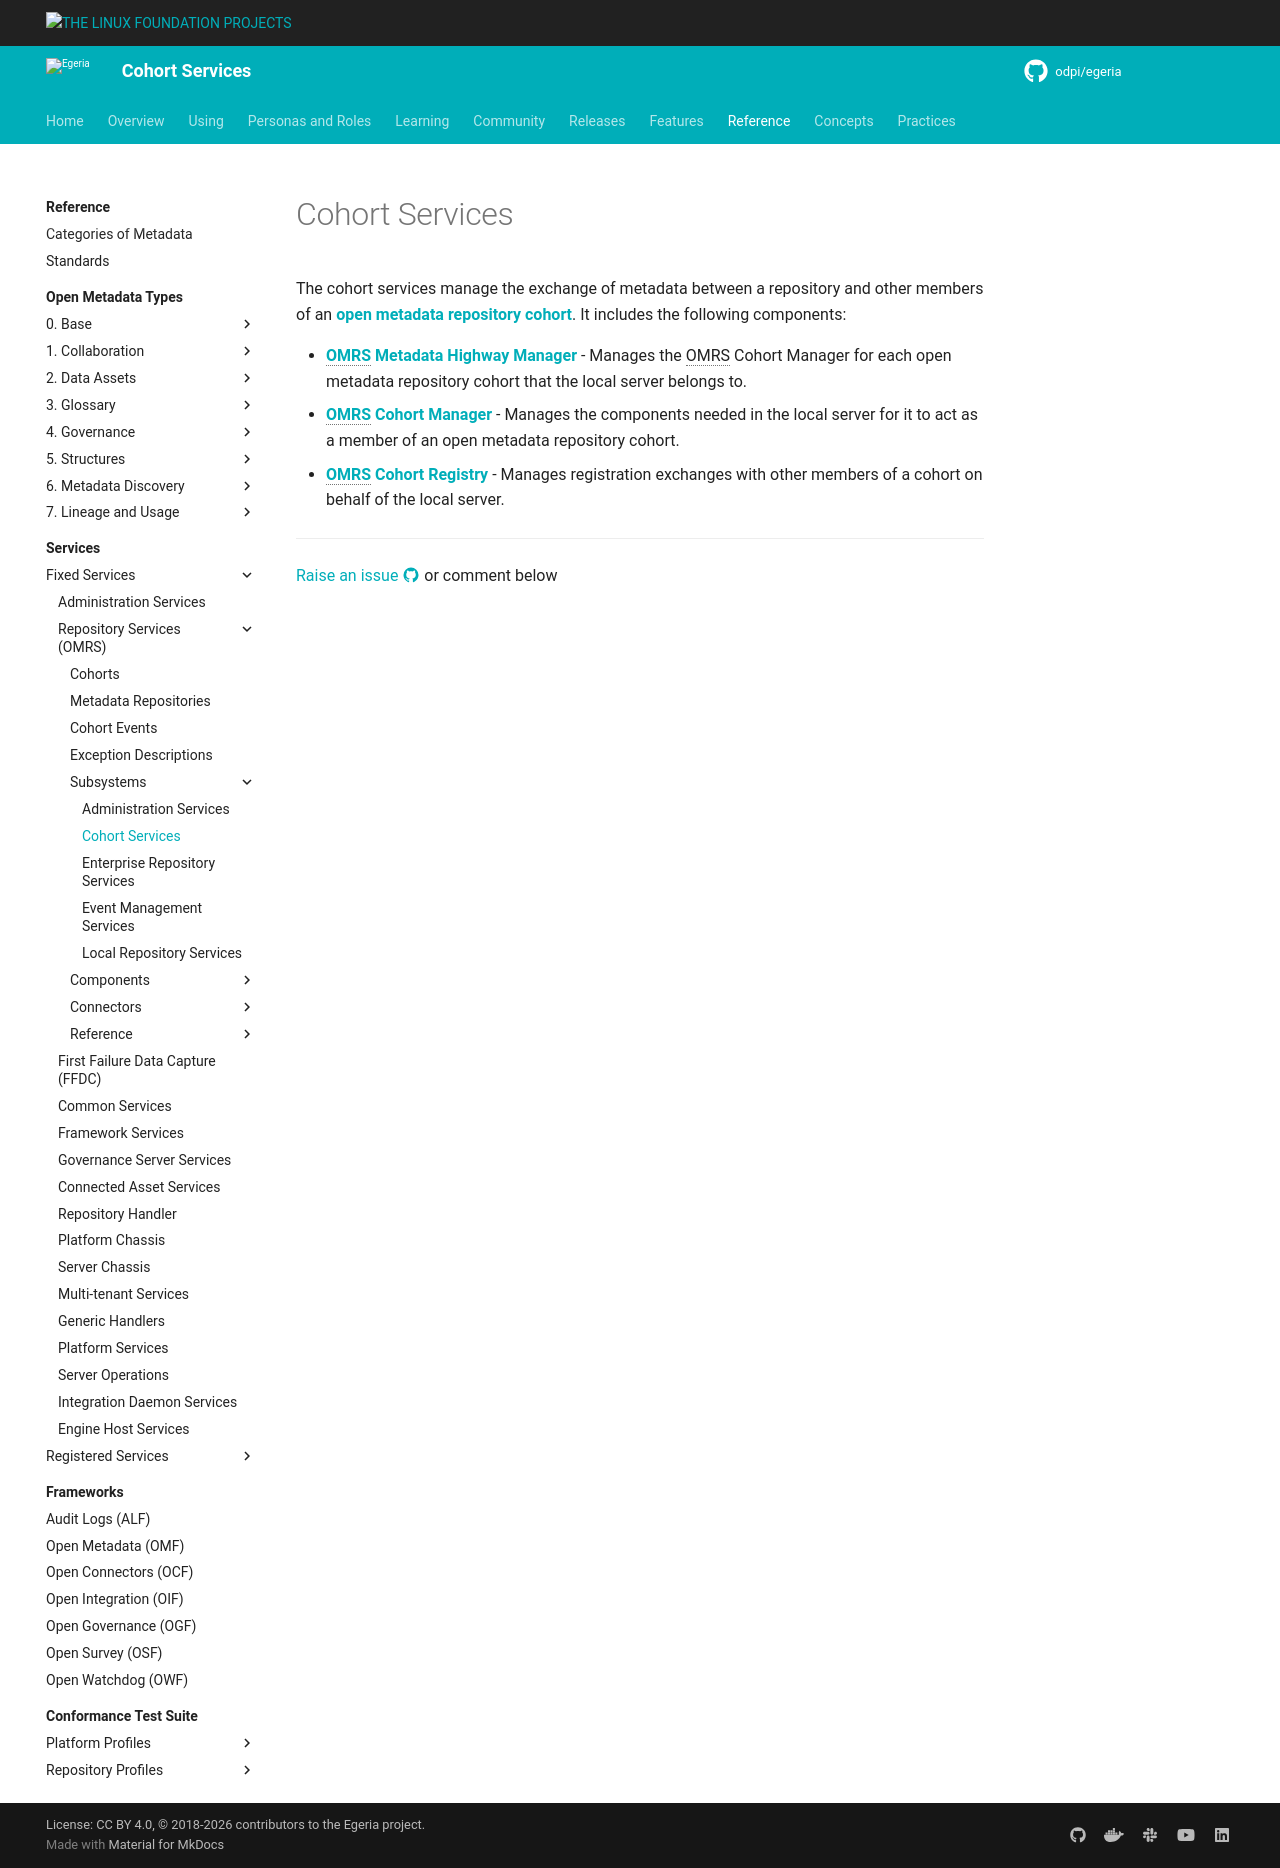

repository: odpi/egeria-docs · page: services/omrs/subsystem-descriptions/cohort-services/index.html · generator: mkdocs

<!-- SPDX-License-Identifier: CC-BY-4.0 -->
<!-- Copyright Contributors to the ODPi Egeria project. -->

# Cohort Services

The cohort services manage the exchange of metadata between a repository and
other members of an **[open metadata repository cohort](../cohort.md)**.
It includes the following components:

* **[OMRS Metadata Highway Manager](../component-descriptions/metadata-highway-manager.md)** - Manages the OMRS Cohort Manager for each
open metadata repository cohort that the local server belongs to.
* **[OMRS Cohort Manager](../component-descriptions/cohort-manager.md)** - Manages the components needed in the local server for
it to act as a member of an open metadata repository cohort.
* **[OMRS Cohort Registry](../component-descriptions/cohort-registry.md)** - Manages registration exchanges with other members of a
cohort on behalf of the local server.

---8<-- "snippets/abbr.md"
